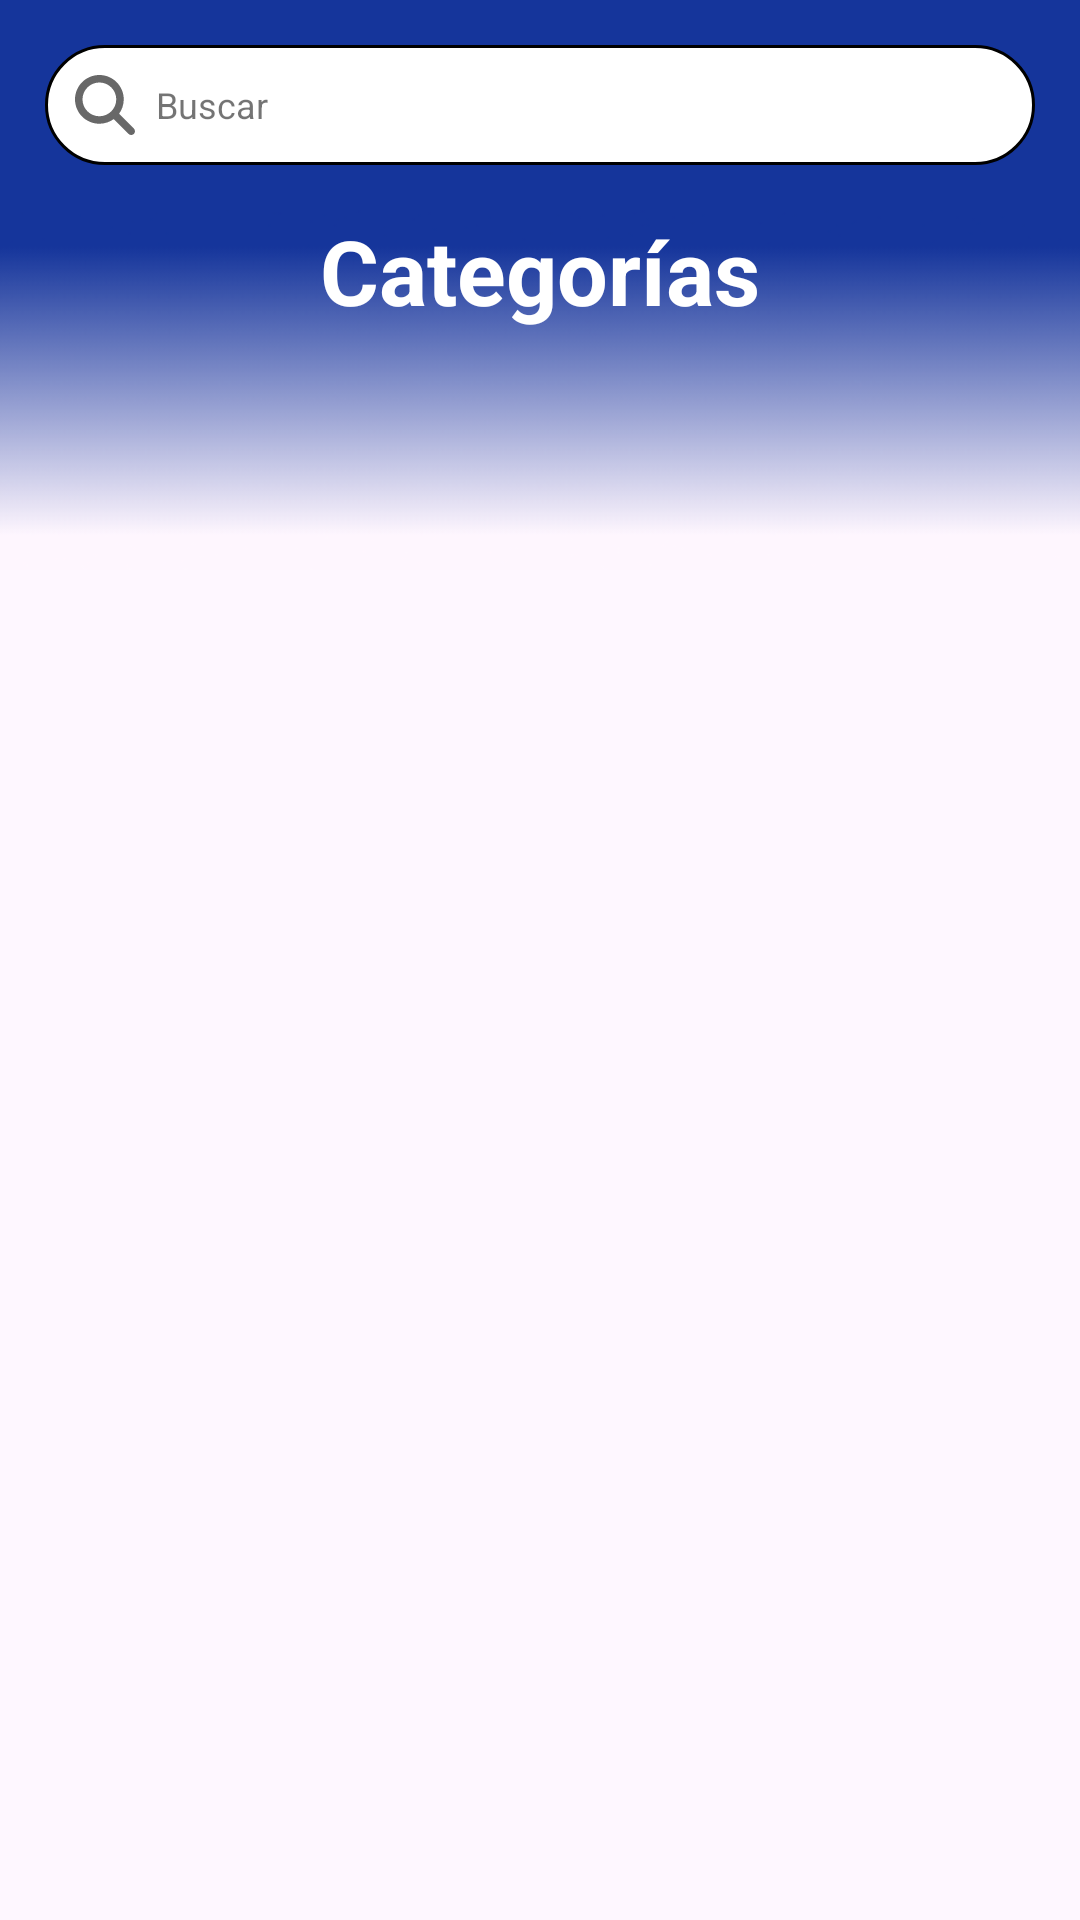

Reconstruct the res/layout file that produces this screen, plus the resources it refers to.
<!-- AndroidManifest.xml: application theme Theme.GadgetsFuture -->
<!-- res/layout/fragment_store_fragment.xml -->
<?xml version="1.0" encoding="utf-8"?>
<LinearLayout xmlns:android="http://schemas.android.com/apk/res/android"
    xmlns:tools="http://schemas.android.com/tools"
    android:layout_width="match_parent"
    android:layout_height="match_parent"
    android:orientation="vertical"
    tools:context=".SplashActivity">

    <RelativeLayout
            android:layout_width="match_parent"
            android:layout_height="70dp"
            android:background="@color/ColorPrincipal">

            <LinearLayout
                android:layout_width="match_parent"
                android:layout_height="wrap_content"
                android:gravity="center"
                android:orientation="horizontal"
                android:padding="15dp">

                <EditText
                    android:id="@+id/txtSearch"
                    android:layout_width="330dp"
                    android:layout_height="40dp"
                    android:layout_gravity="start"
                    android:layout_weight="3"
                    android:background="@drawable/borde_search"
                    android:drawableLeft="@drawable/iconosearch"
                    android:drawablePadding="7dp"
                    android:hint="Buscar"
                    android:inputType="text"
                    android:textColor="#000000"
                    android:textColorHint="#8B000000"
                    android:textSize="12sp"/>

            </LinearLayout>


        </RelativeLayout>

    <LinearLayout
            android:layout_width="match_parent"
            android:layout_height="120dp"
            android:orientation="vertical"
            android:background="@drawable/gradiente">

            <LinearLayout
                android:layout_width="match_parent"
                android:layout_height="wrap_content"
                android:orientation="horizontal"
                android:gravity="center">

                <TextView
                    android:layout_width="wrap_content"
                    android:layout_height="wrap_content"
                    android:text="Categorías"
                    android:textColor="@color/white"
                    android:layout_gravity="center"
                    android:textSize="30sp"
                    android:textStyle="bold" />

            </LinearLayout>

            <androidx.recyclerview.widget.RecyclerView
                android:id="@+id/RVCategorias"
                android:layout_width="match_parent"
                android:layout_height="match_parent"/>


    </LinearLayout>

    <androidx.recyclerview.widget.RecyclerView
        android:id="@+id/RVStoreProductos"
        android:layout_width="match_parent"
        android:layout_height="match_parent" />

</LinearLayout>
<!-- resources referenced by this layout -->
<resources>
  <color name="ColorPrincipal">#15359B</color>
  <color name="white">#FFFFFF</color>
  <!-- drawable borde_search (drawable) -->
  <?xml version="1.0" encoding="utf-8"?>
  <shape
      xmlns:android="http://schemas.android.com/apk/res/android"
      android:shape="rectangle">
  
      <stroke
          android:width="1sp"
          android:color="@color/black"/>
  
      <padding
          android:bottom="10sp"
          android:left="10sp"
          android:right="10sp"
          android:top="10sp"/>
      <corners
          android:radius="30dp"/>
      <solid
          android:color="#FFFFFF"/>
  
  </shape>
  <!-- drawable gradiente: png bitmap (drawable, 7584 bytes) -->
  <!-- drawable iconosearch (drawable) -->
  <vector
      android:height="20dp"
      android:viewportHeight="512"
      android:viewportWidth="512"
      android:width="20dp"
      android:opticalInsetLeft="5dp"
      xmlns:android="http://schemas.android.com/apk/res/android">
  
  
      <path
          android:fillColor="#97000000"
          android:pathData="M416,208c0,45.9 -14.9,88.3 -40,122.7L502.6,457.4c12.5,12.5 12.5,32.8 0,45.3s-32.8,12.5 -45.3,0L330.7,376c-34.4,25.2 -76.8,40 -122.7,40C93.1,416 0,322.9 0,208S93.1,0 208,0S416,93.1 416,208zM208,352a144,144 0,1 0,0 -288,144 144,0 1,0 0,288z"/>
  </vector>
  <style name="Theme.GadgetsFuture" parent="Base.Theme.GadgetsFuture" />
  <color name="black">#000000</color>
  <style name="Base.Theme.GadgetsFuture" parent="Theme.Material3.DayNight.NoActionBar">
          
          <item name="colorPrimary">@color/ColorPrincipal</item>
          <item name="android:navigationBarColor">@color/ColorPrincipal</item>
      </style>
</resources>
